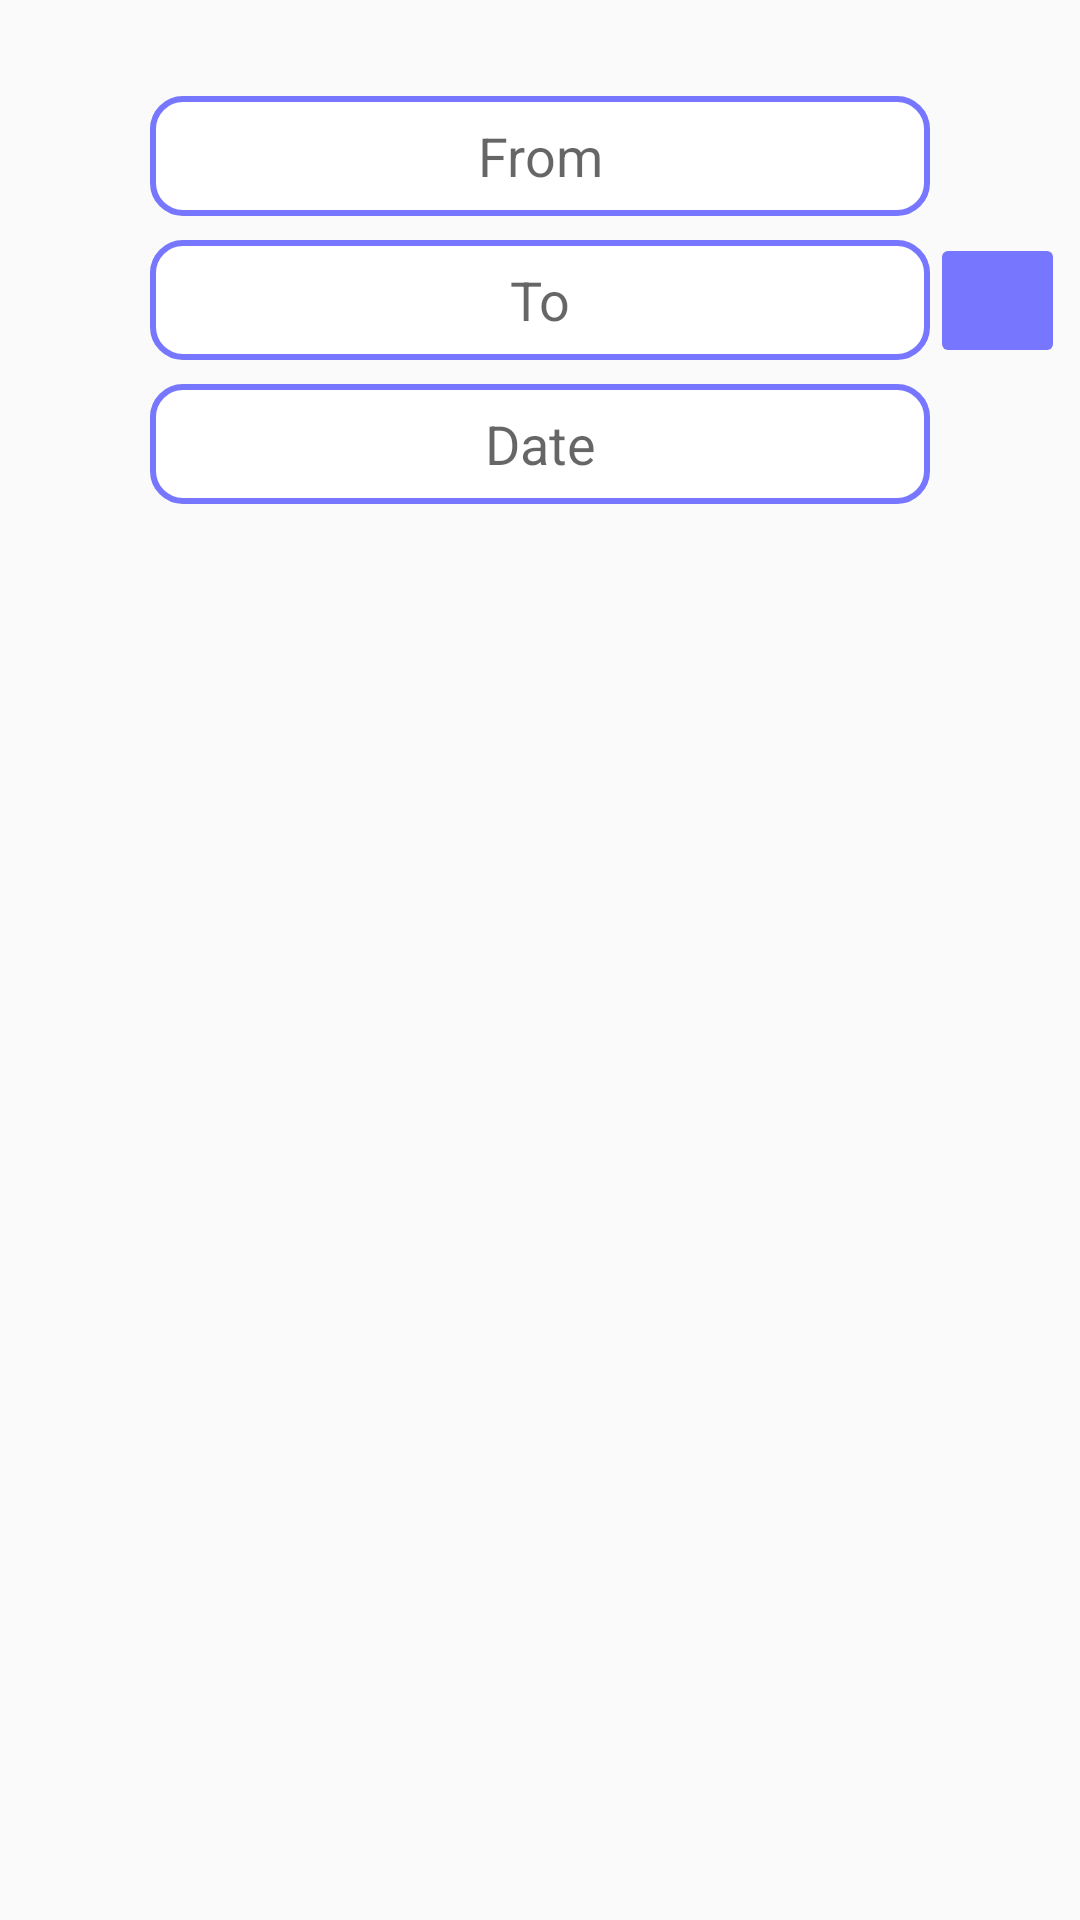

This screen was rendered from an Android layout file. Write that file and the resources it references.
<!-- AndroidManifest.xml: application theme Theme.TimeWheels -->
<!-- res/layout/activity_search_long_bus.xml -->
<?xml version="1.0" encoding="utf-8"?>
<androidx.constraintlayout.widget.ConstraintLayout xmlns:android="http://schemas.android.com/apk/res/android"
    xmlns:app="http://schemas.android.com/apk/res-auto"
    xmlns:tools="http://schemas.android.com/tools"
    android:layout_width="match_parent"
    android:layout_height="match_parent"
    tools:context=".SearchBusActivity">


    <EditText
        android:id="@+id/editTextTextPersonName2"
        android:layout_width="0dp"
        android:layout_height="40dp"
        android:background="@drawable/roundedit"
        android:layout_marginStart="50dp"
        android:layout_marginTop="32dp"
        android:layout_marginEnd="50dp"
        android:ems="10"
        android:hint="From"
        android:inputType="textPersonName"
        android:textAlignment="center"
        app:layout_constraintEnd_toEndOf="parent"
        app:layout_constraintStart_toStartOf="parent"
        app:layout_constraintTop_toTopOf="parent" />

    <ListView
        android:id="@+id/listViewSearch"
        android:layout_width="407dp"
        android:layout_height="564dp"
        android:layout_marginTop="24dp"
        android:divider="@android:color/transparent"
        android:dividerHeight="10.0sp"
        app:layout_constraintEnd_toEndOf="parent"
        app:layout_constraintHorizontal_bias="1.0"
        app:layout_constraintStart_toStartOf="parent"
        app:layout_constraintTop_toBottomOf="@+id/editTextDate2">

    </ListView>

    <EditText
        android:id="@+id/editTextTextPersonName3"
        android:layout_width="0dp"
        android:layout_height="40dp"
        android:layout_marginStart="50dp"
        android:layout_marginTop="8dp"
        android:layout_marginEnd="50dp"
        android:background="@drawable/roundedit"
        android:ems="10"
        android:hint="To"
        android:inputType="textPersonName"
        android:textAlignment="center"
        app:layout_constraintEnd_toEndOf="parent"
        app:layout_constraintStart_toStartOf="parent"
        app:layout_constraintTop_toBottomOf="@+id/editTextTextPersonName2" />

    <ImageButton
        android:id="@+id/imageButton2"
        android:layout_width="45dp"
        android:layout_height="45dp"
        android:backgroundTint="@color/my_light_primary"
        app:layout_constraintBottom_toBottomOf="@+id/editTextDate2"
        app:layout_constraintStart_toEndOf="@+id/editTextTextPersonName2"
        app:layout_constraintTop_toTopOf="@+id/editTextTextPersonName2"
        app:srcCompat="@drawable/ic_search" />

    <TextView
        android:id="@+id/textView17"
        android:layout_width="wrap_content"
        android:layout_height="wrap_content"
        android:layout_marginTop="2dp"
        android:text="TextView"
        android:visibility="invisible"
        android:textSize="15dp"
        android:textColor="@android:color/holo_red_light"
        app:layout_constraintBottom_toBottomOf="parent"
        app:layout_constraintEnd_toEndOf="parent"
        app:layout_constraintStart_toStartOf="parent"
        app:layout_constraintTop_toBottomOf="@+id/listViewSearch" />

    <ImageView
        android:id="@+id/imageView8"
        android:layout_width="40dp"
        android:layout_height="40dp"
        android:layout_marginEnd="2dp"
        app:layout_constraintBottom_toBottomOf="@+id/editTextDate2"
        app:layout_constraintEnd_toStartOf="@+id/editTextTextPersonName2"
        app:layout_constraintTop_toTopOf="@+id/editTextTextPersonName2"
        app:srcCompat="@drawable/ic_swap" />

    <TextView
        android:id="@+id/textView11"
        android:layout_width="wrap_content"
        android:layout_height="wrap_content"
        android:textSize="17dp"
        android:textStyle="bold"
        app:layout_constraintEnd_toEndOf="parent"
        app:layout_constraintStart_toStartOf="parent"
        app:layout_constraintTop_toTopOf="@+id/listViewSearch" />

    <EditText
        android:id="@+id/editTextDate2"
        android:layout_width="0dp"
        android:layout_height="40dp"
        android:textAlignment="center"
        android:layout_marginStart="50dp"
        android:layout_marginTop="8dp"
        android:layout_marginEnd="50dp"
        android:ems="10"
        android:hint="Date"
        android:focusable="false"
        android:background="@drawable/roundedit"
        android:inputType="date"
        app:layout_constraintEnd_toEndOf="parent"
        app:layout_constraintStart_toStartOf="parent"
        app:layout_constraintTop_toBottomOf="@+id/editTextTextPersonName3" />


</androidx.constraintlayout.widget.ConstraintLayout>
<!-- resources referenced by this layout -->
<resources>
  <color name="my_light_primary">#7676ff</color>
  <!-- drawable ic_swap (drawable) -->
  <vector xmlns:android="http://schemas.android.com/apk/res/android"
      android:width="24dp"
      android:height="24dp"
      android:viewportWidth="24"
      android:viewportHeight="24"
      android:tint="@color/my_light_primary">
    <path
        android:fillColor="@android:color/white"
        android:pathData="M16,17.01V10h-2v7.01h-3L15,21l4,-3.99h-3zM9,3L5,6.99h3V14h2V6.99h3L9,3z"/>
  </vector>
  <!-- drawable roundedit (drawable) -->
  <selector xmlns:android="http://schemas.android.com/apk/res/android">
  <item>
   <shape android:shape="rectangle">
   <solid android:color="#ffffff"/>
   <corners android:radius="10dp" />
   <stroke
   android:width="2dp"
   android:color="@color/my_light_primary"
   />
   </shape>
  </item>
  </selector>
  <style name="Theme.TimeWheels" parent="Base.Theme.TimeWheels" />
  <style name="Base.Theme.TimeWheels" parent="Theme.AppCompat.Light.DarkActionBar">
          
          <item name="colorPrimary">@color/my_light_primary</item>
          <item name="colorPrimaryDark">@color/my_light_primaryDark</item>
          <item name="colorAccent">@color/my_light_primaryAccent</item>
      </style>
  <color name="my_light_primaryDark">#7676ff</color>
  <color name="my_light_primaryAccent">#7676ff</color>
</resources>
